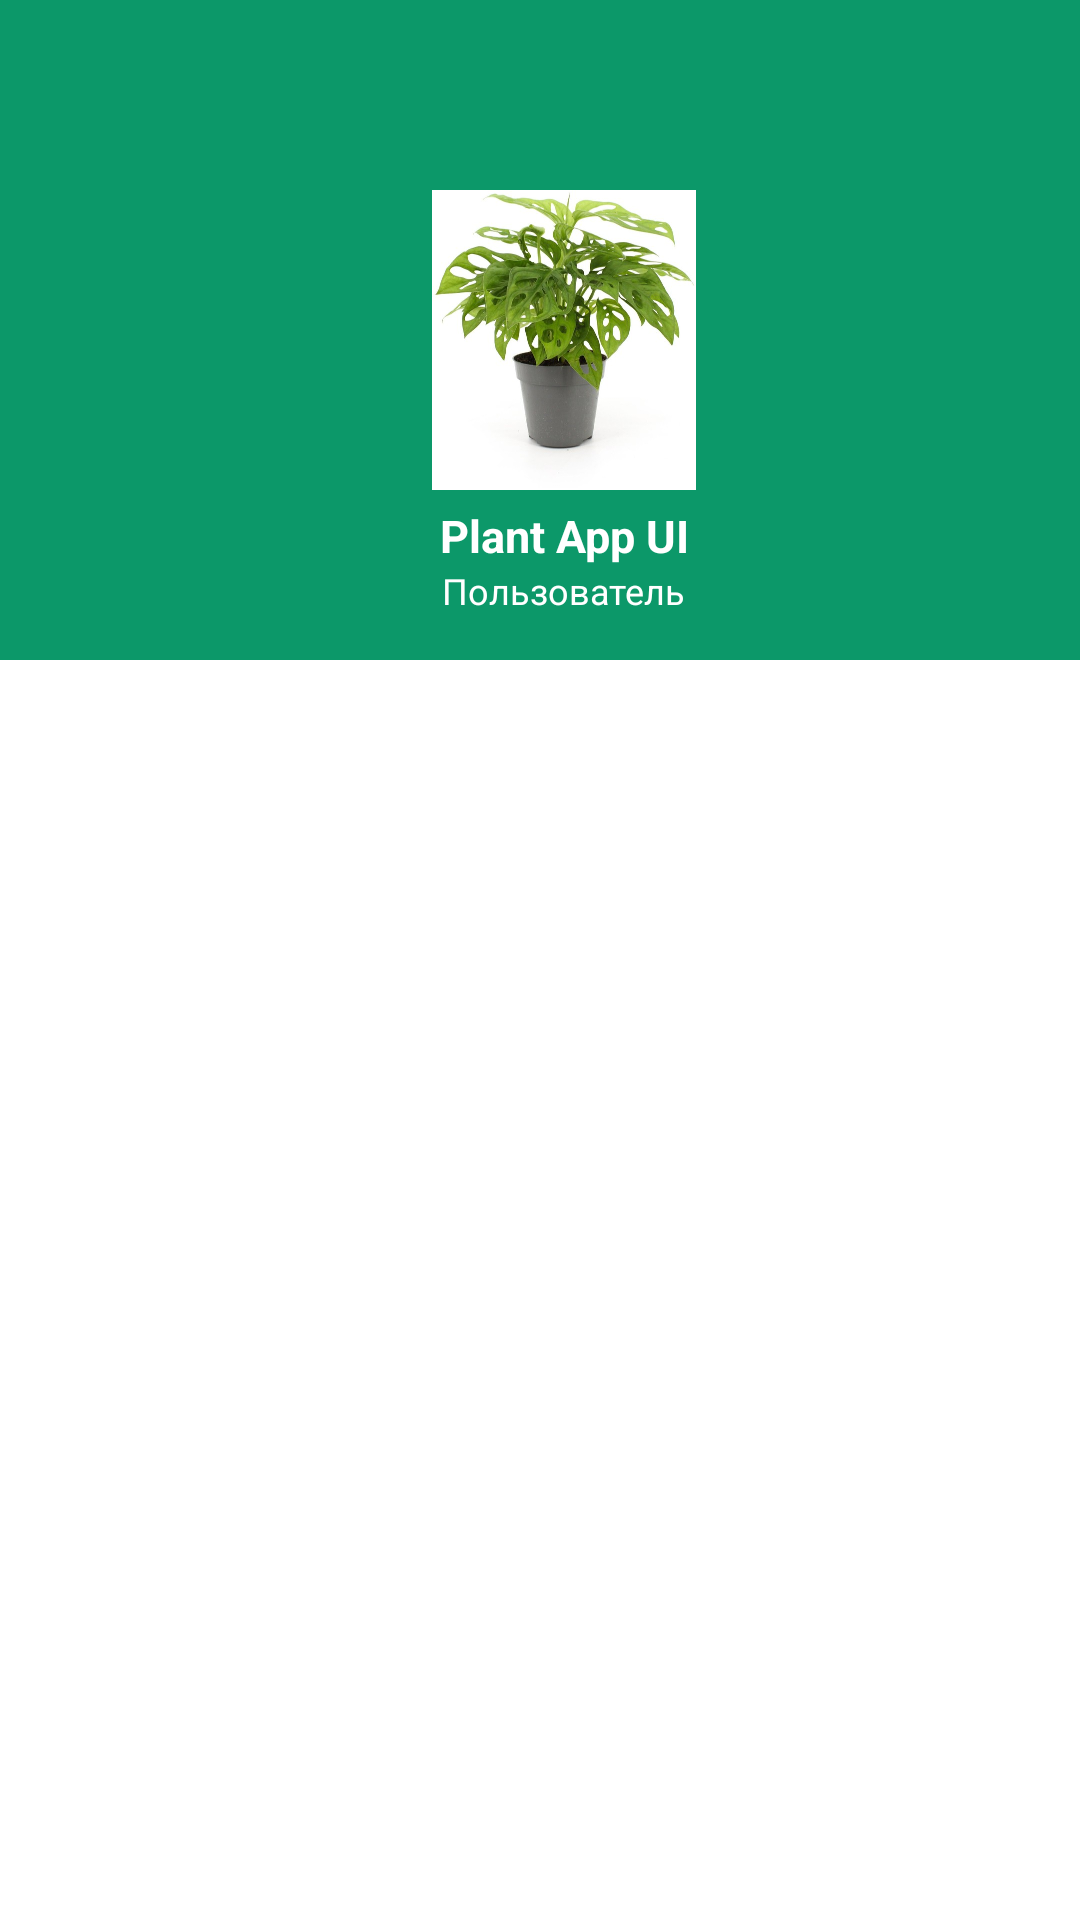

Reconstruct the res/layout file that produces this screen, plus the resources it refers to.
<!-- AndroidManifest.xml: application theme Theme.GrandChat -->
<!-- res/layout/nav_header_main.xml -->
<RelativeLayout xmlns:android="http://schemas.android.com/apk/res/android"
    xmlns:tools="http://schemas.android.com/tools"
    xmlns:app="http://schemas.android.com/apk/res-auto"
    android:id="@+id/container"
    android:layout_width="match_parent"
    android:layout_height="220dp">

    <LinearLayout
        android:layout_width="match_parent"
        android:layout_height="220dp"
        android:gravity="bottom|center_horizontal"
        android:background="@color/teal"
        android:paddingStart="16dp"
        android:orientation="vertical"
        tools:ignore="RtlSymmetry">

        <ImageView
            android:id="@+id/UserImage"
            android:layout_width="100dp"
            android:layout_height="100dp"
            android:src="@drawable/plant1"
            app:srcCompat="@drawable/plant2" />

        <TextView
            android:id="@+id/atv_name_header"
            android:layout_width="match_parent"
            android:layout_height="wrap_content"
            android:text="Plant App UI"
            android:gravity="center_horizontal"
            android:textColor="@android:color/white"
            android:layout_marginTop="5dp"
            android:textStyle="bold"
            android:textSize="15sp" />

        <TextView
            android:id="@+id/tv_email_header"
            android:layout_width="wrap_content"
            android:layout_height="wrap_content"
            android:textColor="@android:color/white"
            android:paddingBottom="15dp"
            android:textSize="12sp"
            android:text="Пользователь" />

    </LinearLayout>
</RelativeLayout>
<!-- resources referenced by this layout -->
<resources>
  <color name="teal">#0c9869</color>
  <!-- drawable plant1: jpeg bitmap (drawable, 52123 bytes) -->
  <!-- drawable plant2: jpg bitmap (drawable, 65110 bytes) -->
  <style name="Theme.GrandChat" parent="Theme.MaterialComponents.Light.NoActionBar">
          <item name="colorPrimary">@color/primary</item>
          <item name="android:statusBarColor" tools:targetApi="l">@color/primary</item>
      </style>
  <color name="primary">#0c9869</color>
</resources>
